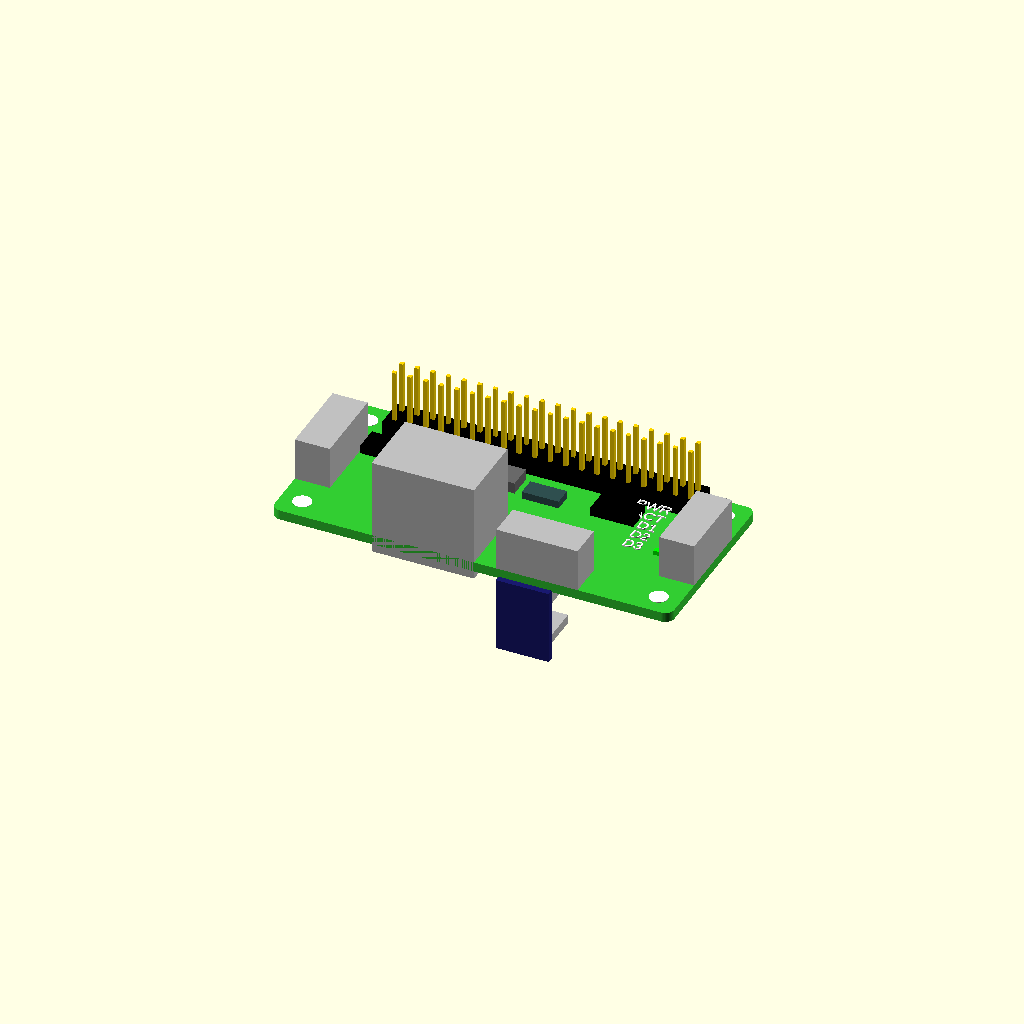
Cell 1: the model at its default parameters.
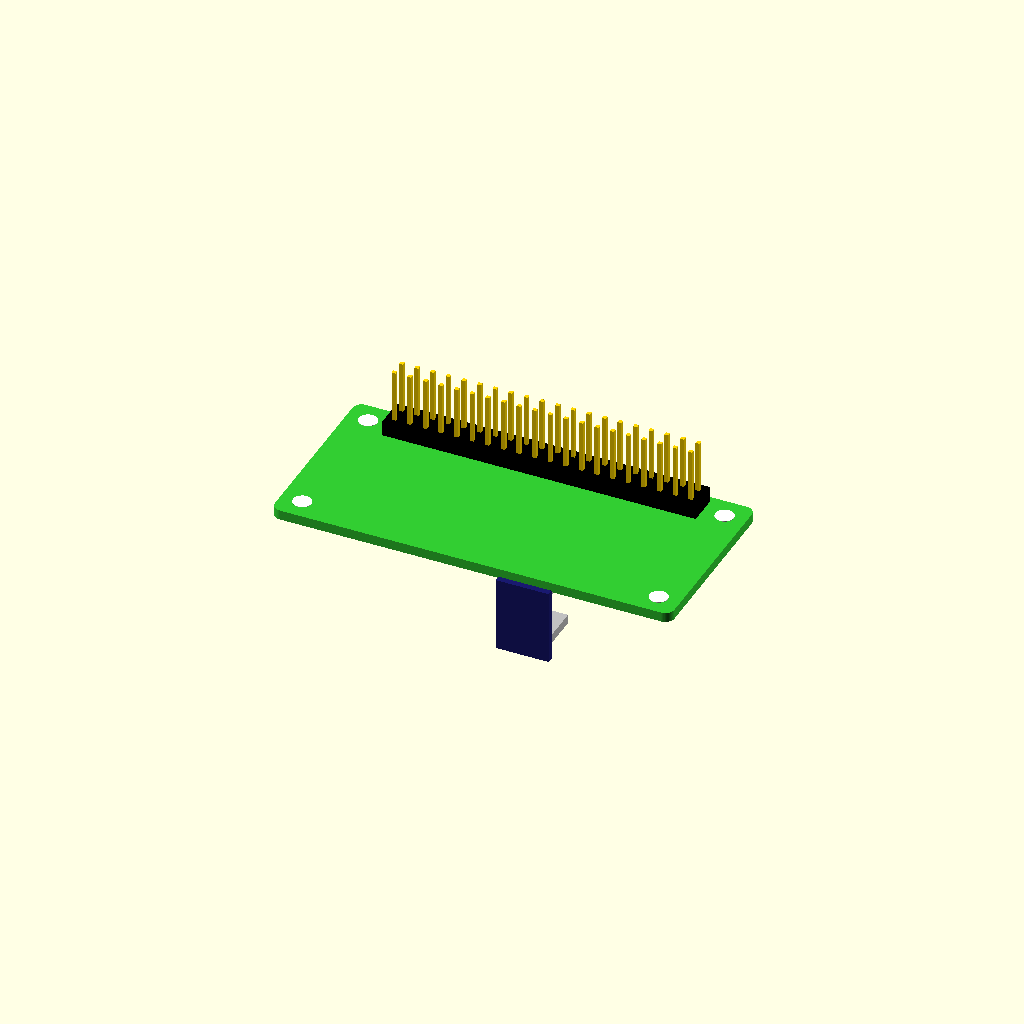
Cell 2: show_electronics = false (everything else at default).
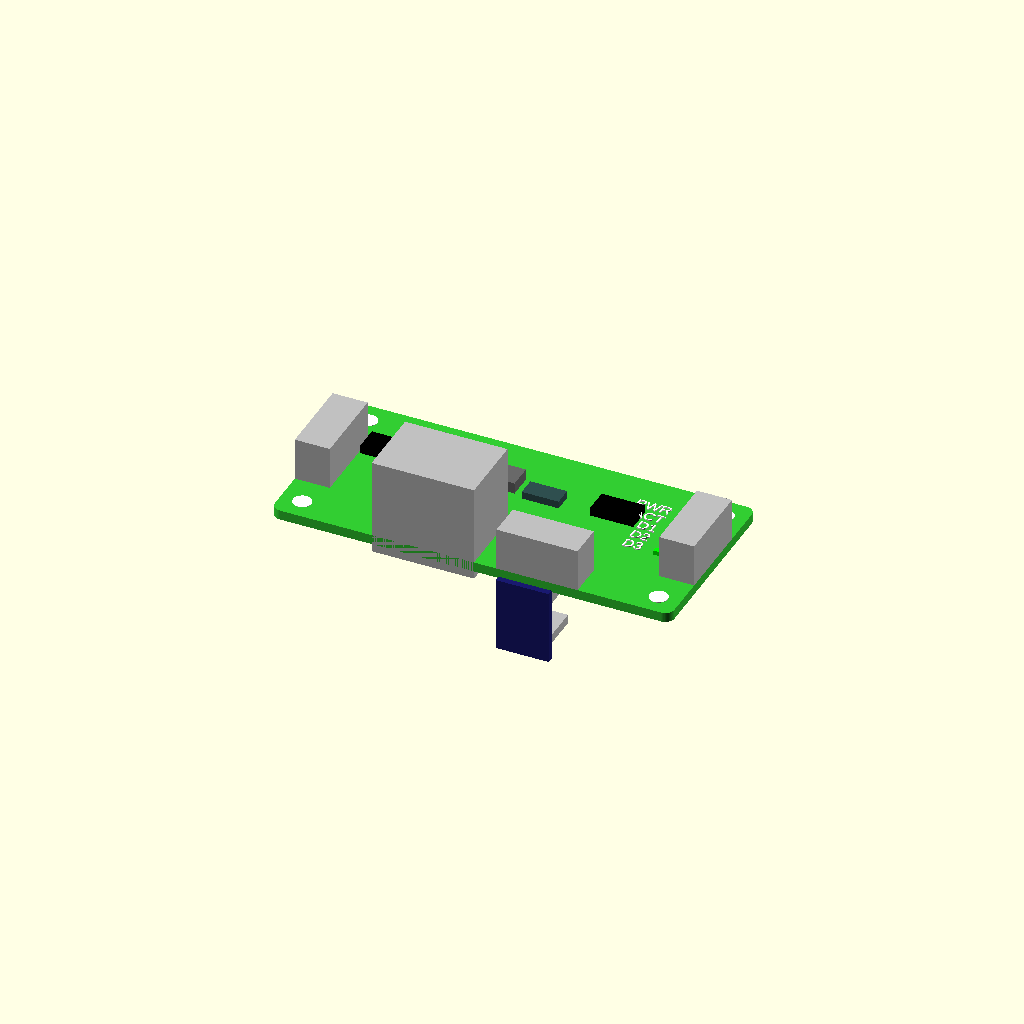
Cell 3: show_gpio_header = false (everything else at default).
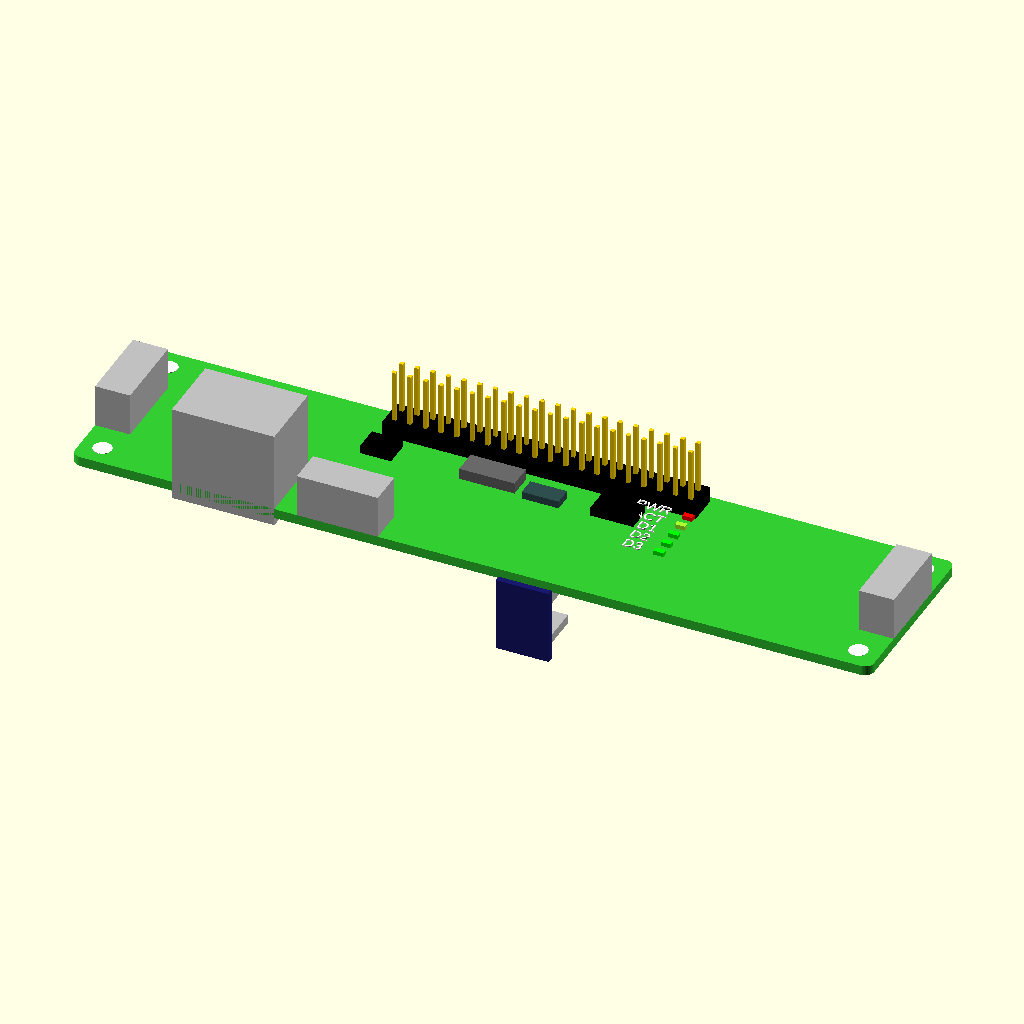
Cell 4: the same model with hat_board_length_mm = 130.
One fixed orthographic camera (rotation 55°, 0°, 25°; colour scheme Cornfield) for every cell.
The OpenSCAD source (designs/waveshare_eth_usb_hub_hat.scad):
// Waveshare ETH/USB HUB HAT reference model.
//
// Units: mm
// Origin: centre of PCB, bottom face. X follows board length, Y follows board width.
// Orientation: GPIO header is near +Y, RJ45 and front USB-A connectors face -Y,
// side USB-A connectors face +/-X.
// This is an adjustable fit and clearance reference, not a vendor-certified model.

// ======================================================
// Adjustable Parameters
// ======================================================

// Render controls
$fn = 48;
render_mode = "assembly"; // [assembly/hat/micro_usb_adapter/printable_layout]
show_electronics = true;
show_micro_usb_adapter = true;
show_gpio_header = true;

// Board dimensions
hat_board_length_mm = 65.0;
hat_board_width_mm = 30.0;
hat_board_thickness_mm = 1.6;
hat_board_corner_radius_mm = 1.5;

// Mounting holes
hat_mounting_hole_diameter_mm = 3.0;
hat_mounting_hole_edge_offset_mm = 3.5;

// GPIO header/reference dimensions
hat_gpio_pin_columns = 20;
hat_gpio_pin_rows = 2;
hat_gpio_pin_pitch_mm = 2.54;
hat_gpio_pin_size_mm = 0.64;
hat_gpio_pin_height_mm = 8.5;
hat_gpio_header_block_length_mm = 51.0;
hat_gpio_header_block_width_mm = 5.1;
hat_gpio_header_block_height_mm = 2.5;

// Connector dimensions and positions
hat_rj45_left_margin_x_mm = 16.4;
hat_rj45_width_x_mm = 16.68;
hat_rj45_depth_y_mm = 11.7;
hat_rj45_height_mm = 13.0;
hat_rj45_below_board_extent_mm = 1.3;

hat_front_rj45_to_usb_a_margin_mm = 3.65;
hat_front_usb_a_width_x_mm = 13.2;
hat_front_usb_a_depth_y_mm = 5.7;
hat_front_usb_a_height_mm = 7.0;

hat_side_usb_a_center_y_mm = 0;
hat_side_usb_a_depth_x_mm = 5.7;
hat_side_usb_a_width_y_mm = 13.2;
hat_side_usb_a_height_mm = 7.0;

hat_bottom_micro_usb_center_x_mm = 8.9;
hat_bottom_micro_usb_center_y_mm = -11.0;
hat_bottom_micro_usb_size_mm = [7.5, 5.5, 3.0];

// LED and component preview dimensions
hat_led_size_mm = [1.6, 0.9, 0.7];
hat_led_label_height_mm = 0.2;
hat_led_label_size_mm = 1.8;
hat_led_positions_mm = [
    ["PWR", 24.5, 8.5, "Red"],
    ["ACT", 24.5, 6.0, "GreenYellow"],
    ["D1", 24.5, 3.5, "Lime"],
    ["D2", 24.5, 1.0, "Lime"],
    ["D3", 24.5, -1.5, "Lime"]
];

hat_component_clearance_blocks_mm = [
    [-6.0, 5.6, 9.0, 4.0, 1.8, "DimGray"],
    [14.5, 5.2, 7.0, 4.0, 1.4, "Black"],
    [-24.0, 5.4, 5.0, 4.0, 1.4, "Black"],
    [3.0, 4.4, 6.0, 3.0, 1.2, "DarkSlateGray"]
];

// Micro USB bridge adapter dimensions
micro_usb_adapter_body_width_x_mm = 8.6;
micro_usb_adapter_body_depth_y_mm = 1.0;
micro_usb_adapter_body_height_z_mm = 12.2;
micro_usb_adapter_plug_width_x_mm = 6.5;
micro_usb_adapter_plug_depth_y_mm = 8.0;
micro_usb_adapter_plug_height_z_mm = 1.46;
micro_usb_adapter_plug_center_spacing_z_mm = 8.70;

// Printable layout
printable_layout_spacing_mm = 28.0;

// Visual settings
hat_board_colour = "LimeGreen";
hat_connector_colour = "Silver";
hat_component_colour = "DimGray";
hat_gpio_header_colour = "Black";
hat_gpio_pin_colour = "Gold";
hat_mounting_hole_colour = "White";
hat_label_colour = "White";
micro_usb_adapter_plug_colour = "Silver";
micro_usb_adapter_body_colour = "MidnightBlue";

// ======================================================
// Derived Values
// ======================================================

hat_board_half_length_mm = hat_board_length_mm / 2;
hat_board_half_width_mm = hat_board_width_mm / 2;
hat_board_half_thickness_mm = hat_board_thickness_mm / 2;
hat_mounting_hole_radius_mm = hat_mounting_hole_diameter_mm / 2;
hat_mounting_hole_span_x_mm = hat_board_length_mm - 2 * hat_mounting_hole_edge_offset_mm;
hat_mounting_hole_span_y_mm = hat_board_width_mm - 2 * hat_mounting_hole_edge_offset_mm;
hat_mounting_hole_x_mm = hat_mounting_hole_span_x_mm / 2;
hat_mounting_hole_y_mm = hat_mounting_hole_span_y_mm / 2;
hat_gpio_pin_first_x_mm = -(19 * hat_gpio_pin_pitch_mm / 2);
hat_gpio_pin_first_y_mm = hat_mounting_hole_y_mm - hat_gpio_pin_pitch_mm / 2;
hat_gpio_grid_center_x_mm =
    hat_gpio_pin_first_x_mm + (hat_gpio_pin_columns - 1) * hat_gpio_pin_pitch_mm / 2;
hat_gpio_grid_center_y_mm =
    hat_gpio_pin_first_y_mm + (hat_gpio_pin_rows - 1) * hat_gpio_pin_pitch_mm / 2;
hat_gpio_header_origin_x_mm = hat_gpio_grid_center_x_mm - hat_gpio_header_block_length_mm / 2;
hat_gpio_header_origin_y_mm = hat_gpio_grid_center_y_mm - hat_gpio_header_block_width_mm / 2;
hat_rj45_center_x_mm =
    -hat_board_half_length_mm
    + hat_rj45_left_margin_x_mm
    + hat_rj45_width_x_mm / 2;
hat_rj45_center_y_mm = -hat_board_half_width_mm + hat_rj45_depth_y_mm / 2;
hat_rj45_total_height_mm = hat_board_thickness_mm + hat_rj45_height_mm + hat_rj45_below_board_extent_mm;
hat_rj45_center_z_mm = (hat_board_thickness_mm + hat_rj45_height_mm - hat_rj45_below_board_extent_mm) / 2;
hat_rj45_size_mm = [
    hat_rj45_width_x_mm,
    hat_rj45_depth_y_mm,
    hat_rj45_total_height_mm
];
hat_front_usb_a_center_x_mm =
    hat_rj45_center_x_mm
    + hat_rj45_width_x_mm / 2
    + hat_front_rj45_to_usb_a_margin_mm
    + hat_front_usb_a_width_x_mm / 2;
hat_front_usb_a_center_y_mm = -hat_board_half_width_mm + hat_front_usb_a_depth_y_mm / 2;
hat_front_usb_a_size_mm = [
    hat_front_usb_a_width_x_mm,
    hat_front_usb_a_depth_y_mm,
    hat_front_usb_a_height_mm
];
hat_side_usb_a_size_mm = [
    hat_side_usb_a_depth_x_mm,
    hat_side_usb_a_width_y_mm,
    hat_side_usb_a_height_mm
];
hat_left_usb_a_center_x_mm = -hat_board_half_length_mm + hat_side_usb_a_depth_x_mm / 2;
hat_right_usb_a_center_x_mm = hat_board_half_length_mm - hat_side_usb_a_depth_x_mm / 2;
hat_bottom_micro_usb_center_z_mm = -hat_bottom_micro_usb_size_mm[2] / 2;
micro_usb_adapter_center_x_mm = hat_bottom_micro_usb_center_x_mm;
micro_usb_adapter_center_y_mm =
    -hat_board_half_width_mm - micro_usb_adapter_body_depth_y_mm / 2;
micro_usb_adapter_top_plug_offset_z_mm = micro_usb_adapter_plug_center_spacing_z_mm / 2;
micro_usb_adapter_bottom_plug_offset_z_mm = -micro_usb_adapter_plug_center_spacing_z_mm / 2;
micro_usb_adapter_center_z_mm = hat_bottom_micro_usb_center_z_mm - micro_usb_adapter_top_plug_offset_z_mm;
micro_usb_adapter_plug_center_y_offset_mm =
    (micro_usb_adapter_plug_depth_y_mm + micro_usb_adapter_body_depth_y_mm) / 2;

// ======================================================
// Render Dispatch
// ======================================================

if (render_mode == "assembly") {
    waveshare_eth_usb_hub_hat_reference_model();
} else if (render_mode == "hat") {
    waveshare_eth_usb_hub_hat_reference_model(show_adapter = false);
} else if (render_mode == "micro_usb_adapter") {
    waveshare_micro_usb_bridge_adapter_reference();
} else if (render_mode == "printable_layout") {
    waveshare_eth_usb_hub_hat_printable_layout();
} else {
    waveshare_eth_usb_hub_hat_reference_model();
}

// ======================================================
// Main Reference Model
// ======================================================

module waveshare_eth_usb_hub_hat_reference_model(
    show_hat_electronics = show_electronics,
    show_adapter = show_micro_usb_adapter,
    show_header = show_gpio_header
) {
    waveshare_eth_usb_hub_hat_board_reference();

    if (show_hat_electronics) {
        waveshare_eth_usb_hub_hat_connector_reference();
        waveshare_eth_usb_hub_hat_component_reference();
        waveshare_eth_usb_hub_hat_led_reference();
        waveshare_eth_usb_hub_hat_bottom_micro_usb_interface();
    }

    if (show_header) {
        waveshare_eth_usb_hub_hat_gpio_reference();
    }

    if (show_adapter) {
        waveshare_micro_usb_bridge_adapter_reference(
            center_x_mm = micro_usb_adapter_center_x_mm,
            center_y_mm = micro_usb_adapter_center_y_mm,
            center_z_mm = micro_usb_adapter_center_z_mm
        );
    }
}

module waveshare_eth_usb_hub_hat_board_reference() {
    color(hat_board_colour)
    difference() {
        waveshare_centered_rounded_box(
            [hat_board_length_mm, hat_board_width_mm, hat_board_thickness_mm],
            hat_board_corner_radius_mm
        );

        for (hole_x_mm = [-hat_mounting_hole_x_mm, hat_mounting_hole_x_mm])
        for (hole_y_mm = [-hat_mounting_hole_y_mm, hat_mounting_hole_y_mm]) {
            waveshare_pcb_hole(hole_x_mm, hole_y_mm, hat_mounting_hole_diameter_mm);
        }
    }

    for (hole_x_mm = [-hat_mounting_hole_x_mm, hat_mounting_hole_x_mm])
    for (hole_y_mm = [-hat_mounting_hole_y_mm, hat_mounting_hole_y_mm]) {
        color(hat_mounting_hole_colour)
        translate([hole_x_mm, hole_y_mm, hat_board_thickness_mm + 0.03])
            cylinder(h = 0.06, d = hat_mounting_hole_diameter_mm, center = true);
    }
}

module waveshare_eth_usb_hub_hat_connector_reference() {
    waveshare_through_board_component(
        [hat_rj45_center_x_mm, hat_rj45_center_y_mm],
        hat_rj45_size_mm,
        hat_rj45_center_z_mm,
        hat_connector_colour
    );

    waveshare_top_component(
        [hat_front_usb_a_center_x_mm, hat_front_usb_a_center_y_mm],
        hat_front_usb_a_size_mm,
        hat_connector_colour
    );

    waveshare_top_component(
        [hat_left_usb_a_center_x_mm, hat_side_usb_a_center_y_mm],
        hat_side_usb_a_size_mm,
        hat_connector_colour
    );

    waveshare_top_component(
        [hat_right_usb_a_center_x_mm, hat_side_usb_a_center_y_mm],
        hat_side_usb_a_size_mm,
        hat_connector_colour
    );
}

module waveshare_eth_usb_hub_hat_bottom_micro_usb_interface() {
    color(hat_connector_colour)
    translate([
        hat_bottom_micro_usb_center_x_mm,
        hat_bottom_micro_usb_center_y_mm,
        hat_bottom_micro_usb_center_z_mm
    ])
        cube(hat_bottom_micro_usb_size_mm, center = true);
}

module waveshare_eth_usb_hub_hat_component_reference() {
    for (component_mm = hat_component_clearance_blocks_mm) {
        waveshare_top_component(
            [component_mm[0], component_mm[1]],
            [component_mm[2], component_mm[3], component_mm[4]],
            component_mm[5]
        );
    }
}

module waveshare_eth_usb_hub_hat_led_reference() {
    for (led_mm = hat_led_positions_mm) {
        color(led_mm[3])
        translate([led_mm[1], led_mm[2], hat_board_thickness_mm + hat_led_size_mm[2] / 2])
            cube(hat_led_size_mm, center = true);

        waveshare_top_label(
            led_mm[0],
            [led_mm[1] - 2.6, led_mm[2] - hat_led_size_mm[1] / 2, hat_board_thickness_mm + hat_led_size_mm[2]]
        );
    }
}

module waveshare_eth_usb_hub_hat_gpio_reference() {
    color(hat_gpio_header_colour)
    translate([
        hat_gpio_header_origin_x_mm,
        hat_gpio_header_origin_y_mm,
        hat_board_thickness_mm
    ])
        cube([
            hat_gpio_header_block_length_mm,
            hat_gpio_header_block_width_mm,
            hat_gpio_header_block_height_mm
        ]);

    for (pin_column = [0:hat_gpio_pin_columns - 1])
    for (pin_row = [0:hat_gpio_pin_rows - 1]) {
        color(hat_gpio_pin_colour)
        translate([
            hat_gpio_pin_first_x_mm + pin_column * hat_gpio_pin_pitch_mm - hat_gpio_pin_size_mm / 2,
            hat_gpio_pin_first_y_mm + pin_row * hat_gpio_pin_pitch_mm - hat_gpio_pin_size_mm / 2,
            hat_board_thickness_mm + hat_gpio_header_block_height_mm
        ])
            cube([
                hat_gpio_pin_size_mm,
                hat_gpio_pin_size_mm,
                hat_gpio_pin_height_mm
            ]);
    }
}

module waveshare_micro_usb_bridge_adapter_reference(
    center_x_mm = 0,
    center_y_mm = 0,
    center_z_mm = 0
) {
    color(micro_usb_adapter_body_colour)
    translate([center_x_mm, center_y_mm, center_z_mm])
        cube([
            micro_usb_adapter_body_width_x_mm,
            micro_usb_adapter_body_depth_y_mm,
            micro_usb_adapter_body_height_z_mm
        ], center = true);

    for (plug_offset_z_mm = [
        micro_usb_adapter_top_plug_offset_z_mm,
        micro_usb_adapter_bottom_plug_offset_z_mm
    ]) {
        color(micro_usb_adapter_plug_colour)
        translate([
            center_x_mm,
            center_y_mm + micro_usb_adapter_plug_center_y_offset_mm,
            center_z_mm + plug_offset_z_mm
        ])
            cube([
                micro_usb_adapter_plug_width_x_mm,
                micro_usb_adapter_plug_depth_y_mm,
                micro_usb_adapter_plug_height_z_mm
            ], center = true);
    }
}

module waveshare_eth_usb_hub_hat_printable_layout() {
    translate([
        -hat_board_half_length_mm - printable_layout_spacing_mm / 2,
        0,
        0
    ])
        waveshare_eth_usb_hub_hat_reference_model(show_adapter = false);

    translate([
        hat_board_half_length_mm + printable_layout_spacing_mm / 2,
        0,
        micro_usb_adapter_body_height_z_mm / 2
    ])
        waveshare_micro_usb_bridge_adapter_reference(
            center_x_mm = 0,
            center_y_mm = 0,
            center_z_mm = 0
        );
}

// ======================================================
// Helper Modules
// ======================================================

module waveshare_centered_rounded_box(size_mm, radius_mm) {
    translate([0, 0, size_mm[2] / 2])
    hull() {
        for (x_position_mm = [
            -size_mm[0] / 2 + radius_mm,
            size_mm[0] / 2 - radius_mm
        ])
        for (y_position_mm = [
            -size_mm[1] / 2 + radius_mm,
            size_mm[1] / 2 - radius_mm
        ]) {
            translate([x_position_mm, y_position_mm, 0])
                cylinder(h = size_mm[2], r = radius_mm, center = true);
        }
    }
}

module waveshare_pcb_hole(x_position_mm, y_position_mm, diameter_mm) {
    translate([x_position_mm, y_position_mm, hat_board_half_thickness_mm])
        cylinder(
            h = hat_board_thickness_mm + 0.2,
            d = diameter_mm,
            center = true
        );
}

module waveshare_top_component(center_xy_mm, size_mm, colour = hat_component_colour) {
    color(colour)
    translate([
        center_xy_mm[0],
        center_xy_mm[1],
        hat_board_thickness_mm + size_mm[2] / 2
    ])
        cube(size_mm, center = true);
}

module waveshare_through_board_component(center_xy_mm, size_mm, center_z_mm, colour = hat_component_colour) {
    color(colour)
    translate([
        center_xy_mm[0],
        center_xy_mm[1],
        center_z_mm
    ])
        cube(size_mm, center = true);
}

module waveshare_top_label(label_text, origin_mm) {
    color(hat_label_colour)
    translate(origin_mm)
        linear_extrude(height = hat_led_label_height_mm)
            text(label_text, size = hat_led_label_size_mm, halign = "right", valign = "center");
}
Parameter table extracted from the source (name, type, default, range or options):
render_mode: string, default "assembly", options "assembly/hat/micro_usb_adapter/printable_layout"
show_electronics: bool, default true
show_micro_usb_adapter: bool, default true
show_gpio_header: bool, default true
hat_board_length_mm: number, default 65
hat_board_width_mm: number, default 30
hat_board_thickness_mm: number, default 1.6
hat_board_corner_radius_mm: number, default 1.5
hat_mounting_hole_diameter_mm: number, default 3
hat_mounting_hole_edge_offset_mm: number, default 3.5
hat_gpio_pin_columns: number, default 20
hat_gpio_pin_rows: number, default 2
hat_gpio_pin_pitch_mm: number, default 2.54
hat_gpio_pin_size_mm: number, default 0.64
hat_gpio_pin_height_mm: number, default 8.5
hat_gpio_header_block_length_mm: number, default 51
hat_gpio_header_block_width_mm: number, default 5.1
hat_gpio_header_block_height_mm: number, default 2.5
hat_rj45_left_margin_x_mm: number, default 16.4
hat_rj45_width_x_mm: number, default 16.68
hat_rj45_depth_y_mm: number, default 11.7
hat_rj45_height_mm: number, default 13
hat_rj45_below_board_extent_mm: number, default 1.3
hat_front_rj45_to_usb_a_margin_mm: number, default 3.65
hat_front_usb_a_width_x_mm: number, default 13.2
hat_front_usb_a_depth_y_mm: number, default 5.7
hat_front_usb_a_height_mm: number, default 7
hat_side_usb_a_center_y_mm: number, default 0
hat_side_usb_a_depth_x_mm: number, default 5.7
hat_side_usb_a_width_y_mm: number, default 13.2
hat_side_usb_a_height_mm: number, default 7
hat_bottom_micro_usb_center_x_mm: number, default 8.9
hat_bottom_micro_usb_center_y_mm: number, default -11
hat_bottom_micro_usb_size_mm: vector, default [7.5, 5.5, 3]
hat_led_size_mm: vector, default [1.6, 0.9, 0.7]
hat_led_label_height_mm: number, default 0.2
hat_led_label_size_mm: number, default 1.8
micro_usb_adapter_body_width_x_mm: number, default 8.6
micro_usb_adapter_body_depth_y_mm: number, default 1
micro_usb_adapter_body_height_z_mm: number, default 12.2
micro_usb_adapter_plug_width_x_mm: number, default 6.5
micro_usb_adapter_plug_depth_y_mm: number, default 8
micro_usb_adapter_plug_height_z_mm: number, default 1.46
micro_usb_adapter_plug_center_spacing_z_mm: number, default 8.7
printable_layout_spacing_mm: number, default 28
hat_board_colour: string, default "LimeGreen"
hat_connector_colour: string, default "Silver"
hat_component_colour: string, default "DimGray"
hat_gpio_header_colour: string, default "Black"
hat_gpio_pin_colour: string, default "Gold"
hat_mounting_hole_colour: string, default "White"
hat_label_colour: string, default "White"
micro_usb_adapter_plug_colour: string, default "Silver"
micro_usb_adapter_body_colour: string, default "MidnightBlue"
